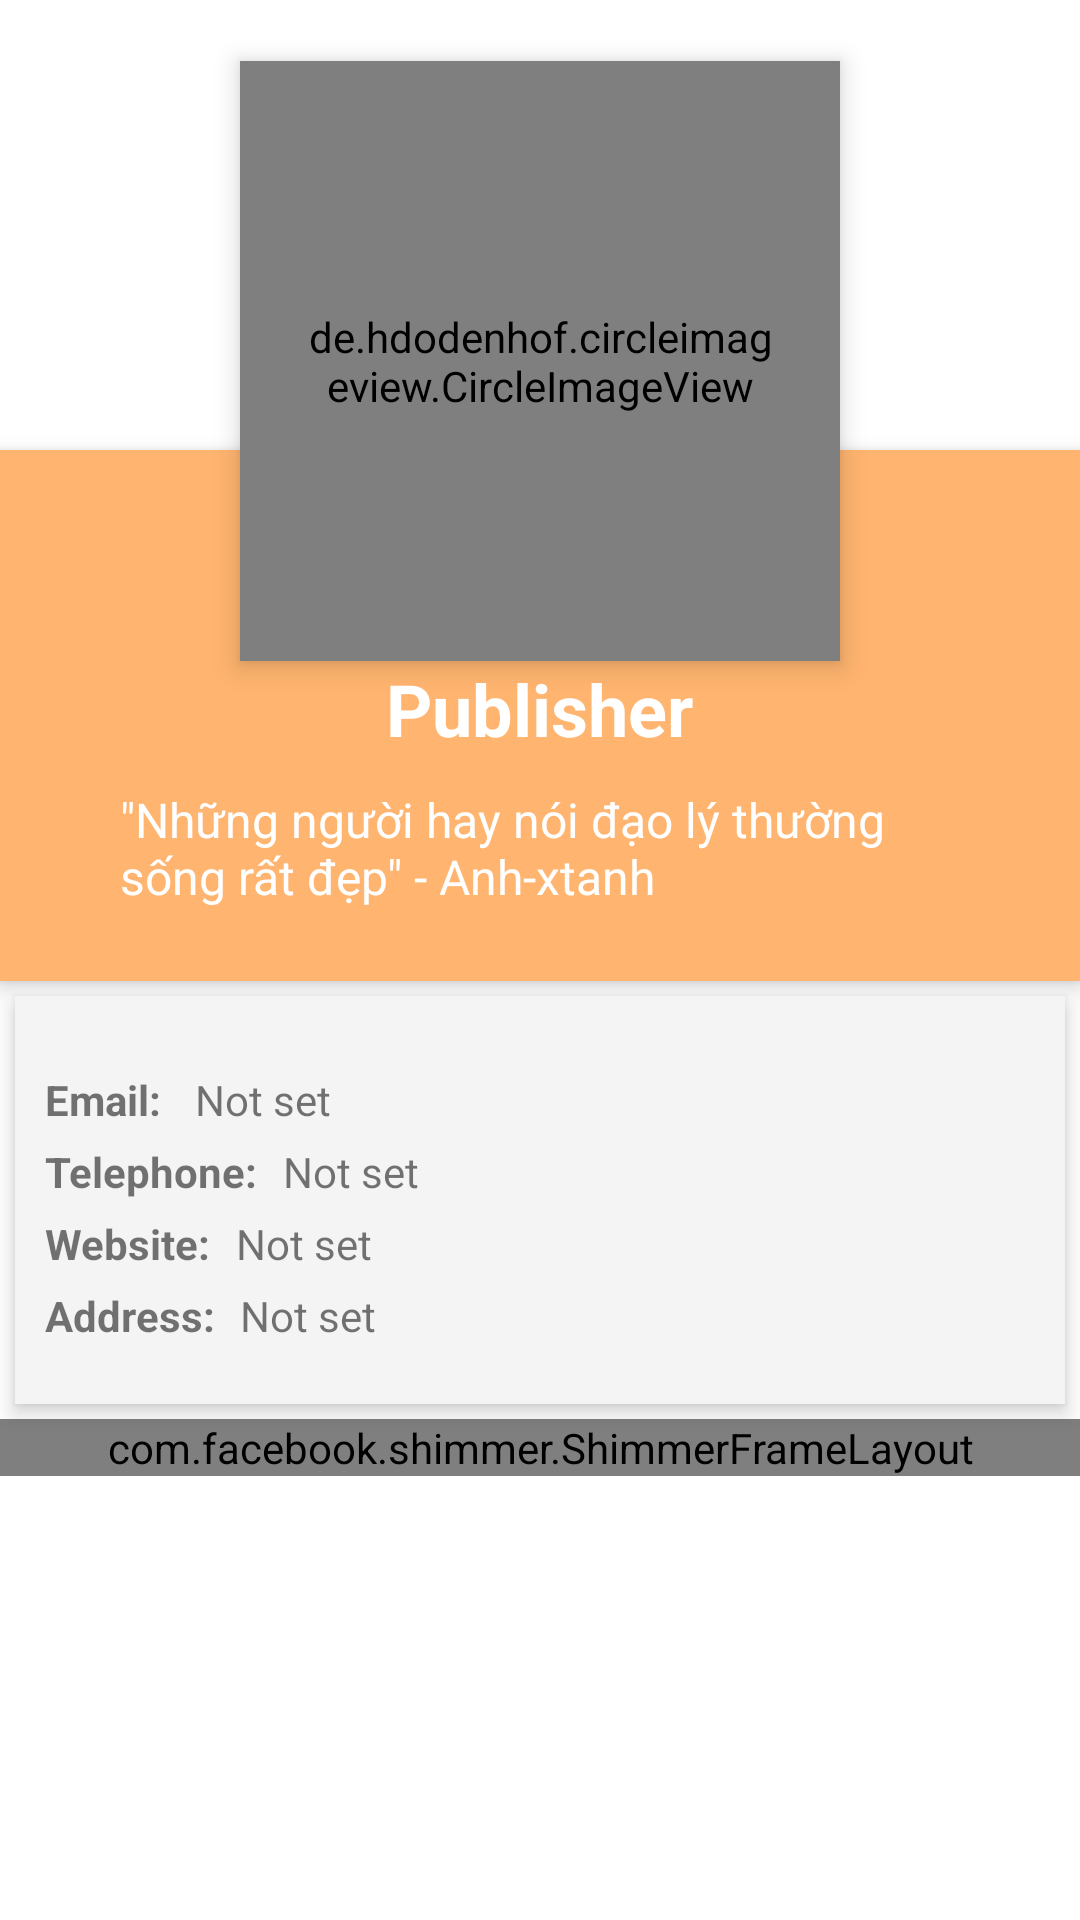

Layout XML and referenced resources for this Android screen:
<!-- AndroidManifest.xml: application theme Theme.BookRate -->
<!-- res/layout/activity_publisher_profile.xml -->
<?xml version="1.0" encoding="utf-8"?>
<ScrollView xmlns:android="http://schemas.android.com/apk/res/android"
    xmlns:app="http://schemas.android.com/apk/res-auto"
    android:layout_width="match_parent"
    android:layout_height="match_parent">

    <RelativeLayout
        android:id="@+id/layout"
        android:layout_width="match_parent"
        android:layout_height="wrap_content">

        <ImageView
            android:id="@+id/header_cover_image"
            android:layout_width="match_parent"
            android:layout_height="150dp"
            android:background="?attr/selectableItemBackgroundBorderless"
            android:scaleType="centerCrop"
            android:src="@drawable/login_background" />

        <de.hdodenhof.circleimageview.CircleImageView
            android:id="@+id/ivProfile"
            android:layout_width="200dp"
            android:layout_height="200dp"
            android:layout_below="@+id/header_cover_image"
            android:layout_centerHorizontal="true"
            android:layout_marginTop="-130dp"
            android:clickable="true"
            android:elevation="5dp"
            android:focusable="true"
            android:padding="20dp"
            android:src="@drawable/avatar_publiser"
            app:civ_border_color="#FFFFFFFF"
            app:civ_border_width="3dp">

        </de.hdodenhof.circleimageview.CircleImageView>

        <RelativeLayout
            android:id="@+id/profile_layout"
            android:layout_width="match_parent"
            android:layout_height="wrap_content"
            android:layout_below="@+id/header_cover_image"
            android:background="@color/colorPrimaryDarker"
            android:elevation="4dp"
            android:paddingBottom="24dp">

            <TextView
                android:id="@+id/tvDisplayName"
                android:layout_width="wrap_content"
                android:layout_height="wrap_content"
                android:layout_centerHorizontal="true"
                android:layout_marginTop="70dp"
                android:text="Publisher"
                android:textColor="#fff"
                android:textSize="24sp"
                android:textStyle="bold" />

            <TextView
                android:id="@+id/tvDescription"
                android:layout_width="wrap_content"
                android:layout_height="wrap_content"
                android:layout_below="@+id/tvDisplayName"
                android:layout_centerHorizontal="true"
                android:layout_marginHorizontal="40dp"
                android:layout_marginTop="10dp"
                android:text="&quot;Những người hay nói đạo lý thường sống rất đẹp&quot; - Anh-xtanh"
                android:textColor="#fff"
                android:textSize="16sp" />
        </RelativeLayout>


        <androidx.constraintlayout.widget.ConstraintLayout
            android:id="@+id/info_layout"
            android:layout_width="match_parent"
            android:layout_height="wrap_content"
            android:layout_below="@+id/profile_layout"
            android:layout_marginStart="5dp"
            android:layout_marginTop="5dp"
            android:layout_marginEnd="5dp"
            android:layout_marginBottom="5dp"
            android:background="@color/colorBackground"
            android:elevation="4dp"
            android:orientation="vertical"
            android:paddingLeft="5dp"
            android:paddingTop="20dp"
            android:paddingRight="5dp"
            android:paddingBottom="20dp">

            <TextView
                android:id="@+id/tvEmailLabel"
                android:layout_width="wrap_content"
                android:layout_height="wrap_content"
                android:layout_margin="5dp"
                android:layout_marginStart="25dp"
                android:layout_marginTop="8dp"
                android:text="Email: "
                android:textStyle="bold"
                app:layout_constraintLeft_toLeftOf="parent"
                app:layout_constraintTop_toTopOf="parent" />

            <TextView
                android:id="@+id/tvEmail"
                android:layout_width="wrap_content"
                android:layout_height="wrap_content"
                android:layout_marginStart="8dp"
                android:text="Not set"
                app:layout_constraintLeft_toRightOf="@+id/tvEmailLabel"
                app:layout_constraintTop_toTopOf="@+id/tvEmailLabel" />

            <TextView
                android:id="@+id/tvTelephoneLabel"
                android:layout_width="wrap_content"
                android:layout_height="wrap_content"
                android:layout_margin="5dp"
                android:layout_marginStart="8dp"
                android:layout_marginTop="8dp"
                android:text="Telephone: "
                android:textStyle="bold"
                app:layout_constraintLeft_toLeftOf="parent"
                app:layout_constraintTop_toBottomOf="@+id/tvEmailLabel" />

            <TextView
                android:id="@+id/tvTelephone"
                android:layout_width="wrap_content"
                android:layout_height="wrap_content"
                android:layout_margin="5dp"
                android:layout_marginStart="5dp"
                android:layout_marginTop="8dp"
                android:text="Not set"
                app:layout_constraintLeft_toRightOf="@+id/tvTelephoneLabel"
                app:layout_constraintTop_toBottomOf="@+id/tvEmailLabel" />

            <TextView
                android:id="@+id/tvWebsiteLabel"
                android:layout_width="wrap_content"
                android:layout_height="wrap_content"
                android:layout_margin="5dp"
                android:layout_marginStart="8dp"
                android:layout_marginTop="5dp"
                android:text="Website: "
                android:textStyle="bold"
                app:layout_constraintLeft_toLeftOf="parent"
                app:layout_constraintTop_toBottomOf="@+id/tvTelephoneLabel" />

            <TextView
                android:id="@+id/tvWebsite"
                android:layout_width="wrap_content"
                android:layout_height="wrap_content"
                android:layout_margin="5dp"
                android:layout_marginStart="5dp"
                android:layout_marginTop="8dp"
                android:text="Not set"
                app:layout_constraintLeft_toRightOf="@+id/tvWebsiteLabel"
                app:layout_constraintTop_toBottomOf="@+id/tvTelephone" />

            <TextView
                android:id="@+id/tvAddressLabel"
                android:layout_width="wrap_content"
                android:layout_height="wrap_content"
                android:layout_margin="5dp"
                android:layout_marginStart="10dp"
                android:layout_marginTop="8dp"
                android:text="Address: "
                android:textStyle="bold"
                app:layout_constraintLeft_toLeftOf="parent"
                app:layout_constraintTop_toBottomOf="@+id/tvWebsiteLabel" />

            <TextView
                android:id="@+id/tvAddress"
                android:layout_width="wrap_content"
                android:layout_height="wrap_content"
                android:layout_margin="5dp"
                android:layout_marginStart="5dp"
                android:layout_marginTop="8dp"
                android:text="Not set"
                app:layout_constraintLeft_toRightOf="@+id/tvAddressLabel"
                app:layout_constraintTop_toBottomOf="@+id/tvWebsite" />

        </androidx.constraintlayout.widget.ConstraintLayout>

        <LinearLayout
            android:layout_width="match_parent"
            android:layout_height="match_parent"
            android:layout_below="@+id/info_layout"
            android:orientation="vertical">

            <androidx.recyclerview.widget.RecyclerView
                android:id="@+id/rcvPublisherBook"
                android:layout_width="match_parent"
                android:layout_height="wrap_content" />
            <com.facebook.shimmer.ShimmerFrameLayout
                android:id="@+id/shimmer_view_container"
                android:layout_width="match_parent"
                android:layout_height="wrap_content">

                <GridLayout
                    android:layout_width="wrap_content"
                    android:layout_height="wrap_content"
                    android:columnCount="2"
                    android:gravity="center"
                    android:useDefaultMargins="true">
                    <include layout="@layout/shimmer_book_preview" />
                    <include layout="@layout/shimmer_book_preview" />
                    <include layout="@layout/shimmer_book_preview" />
                    <include layout="@layout/shimmer_book_preview" />
                    <include layout="@layout/shimmer_book_preview" />
                    <include layout="@layout/shimmer_book_preview" />
                </GridLayout>
            </com.facebook.shimmer.ShimmerFrameLayout>

        </LinearLayout>
    </RelativeLayout>
</ScrollView>
<!-- res/layout/shimmer_book_preview.xml (included above) -->
<?xml version="1.0" encoding="utf-8"?>
<androidx.cardview.widget.CardView xmlns:android="http://schemas.android.com/apk/res/android"
    android:layout_width="wrap_content"
    android:layout_height="wrap_content"
    xmlns:app="http://schemas.android.com/apk/res-auto"
    android:elevation="20dp"
    app:cardCornerRadius="5dp">
    <LinearLayout
        android:layout_width="180dp"
        android:layout_height="wrap_content"
        android:orientation="vertical"
        android:layout_margin="8dp"
        android:gravity="center">

        <View
            android:layout_width="140dp"
            android:layout_height="18dp"
            android:layout_margin="4dp"
            android:background="@android:color/darker_gray"
            android:gravity="center" />

        <View
            android:layout_width="100dp"
            android:layout_height="18dp"
            android:background="@android:color/darker_gray"
            android:gravity="center_horizontal" />

        <View
            android:layout_width="100dp"
            android:layout_height="18dp"
            android:layout_margin="4dp"
            android:background="@android:color/darker_gray"
            android:gravity="center_horizontal"/>

        <View
            android:layout_width="130dp"
            android:layout_height="160dp"
            android:background="@android:color/darker_gray"
            android:gravity="center_horizontal"/>
        <View
            android:layout_width="80dp"
            android:layout_height="18dp"
            android:layout_margin="4dp"
            android:background="@android:color/darker_gray"
            android:gravity="center_horizontal"/>

        <View
            android:layout_width="120dp"
            android:layout_height="18dp"
            android:background="@android:color/darker_gray"
            android:gravity="center_horizontal"/>
    </LinearLayout>
</androidx.cardview.widget.CardView>
<!-- resources referenced by this layout -->
<resources>
  <color name="colorBackground">#F4F4F4</color>
  <color name="colorPrimaryDarker">#FFB46F</color>
  <!-- drawable avatar_publiser: png bitmap (drawable, 3776 bytes) -->
  <style name="Theme.BookRate" parent="Theme.MaterialComponents.DayNight.DarkActionBar">
          
          <item name="colorPrimary">@color/colorPrimary</item>
          <item name="colorPrimaryVariant">@color/colorPrimaryDark</item>
          <item name="colorOnPrimary">@color/white</item>
          
          <item name="colorSecondary">@color/colorPrimary</item>
          <item name="colorSecondaryVariant">@color/colorPrimaryDark</item>
          <item name="colorOnSecondary">@color/black</item>
          
          <item name="android:statusBarColor" tools:targetApi="l">?attr/colorPrimaryVariant</item>
          
      </style>
  <color name="colorPrimary">#ffcb99</color>
  <color name="colorPrimaryDark">#ffcb99</color>
  <color name="white">#FFFFFFFF</color>
  <color name="black">#FF000000</color>
</resources>
